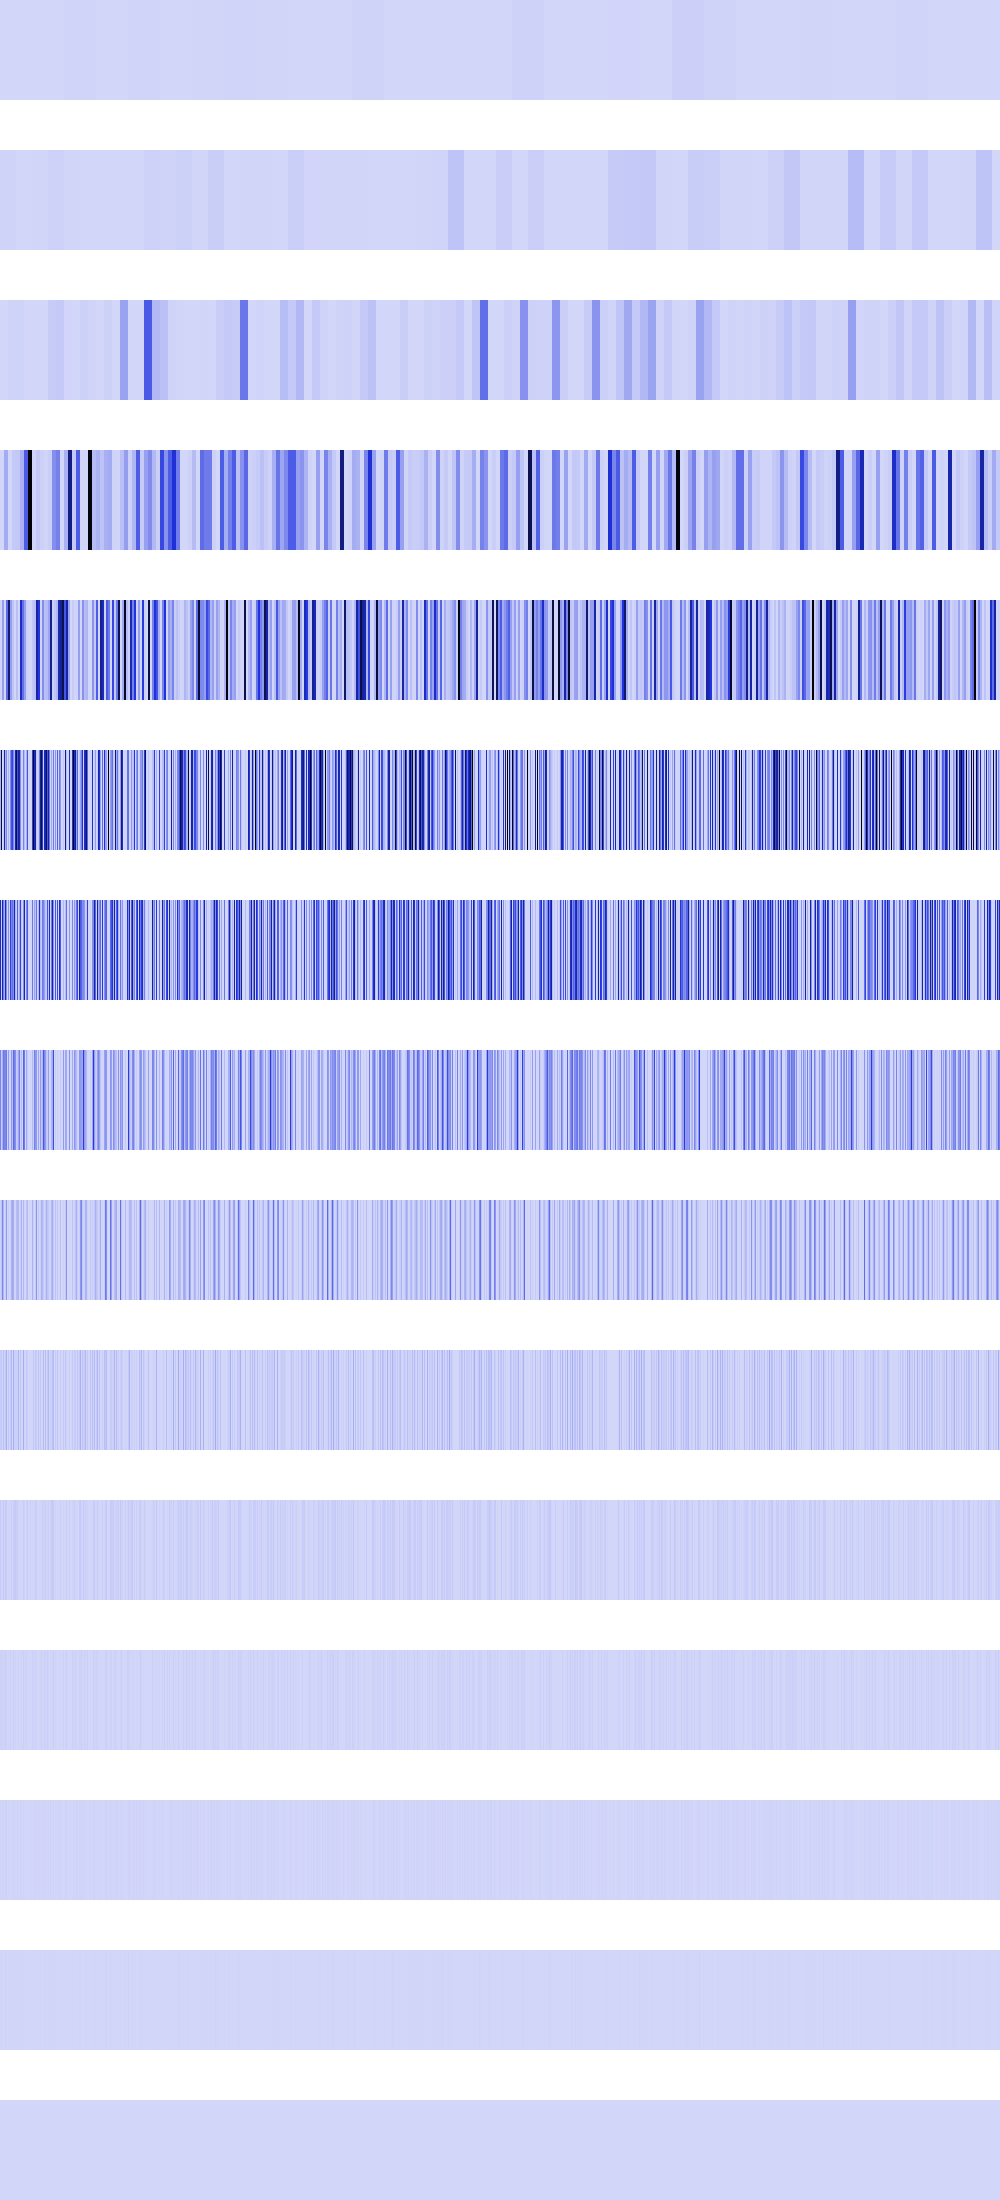

Values plotted in this chart, from the file beside it:
846400, 846400, 846400, 846400, 846400, 846400, 846400, 846400, 846400, 846400, 846400, 846400, 846400, 846400, 846400, 846400, 846400, 846400, 846400, 846400, 846400, 846400, 846400, 846400
9934956, 9934956, 9934956, 9934956, 9934956, 9934956, 9934956, 9934956, 9934956, 9934956, 9934956, 9934956, 9934956, 9934956, 9934956, 9934956, 1721344, 1721344, 1721344, 1721344, 1721344, 1721344, 1721344, 1721344
430336, 430336, 430336, 430336, 430336, 430336, 430336, 430336, 9934956, 9934956, 9934956, 9934956, 9934956, 9934956, 9934956, 9934956, 10758244, 10758244, 10758244, 10758244, 10758244, 10758244, 10758244, 10758244
0, 0, 0, 0, 127598728, 127598728, 127598728, 127598728, 16384, 16384, 16384, 16384, 39739824, 39739824, 39739824, 39739824, 41370016, 41370016, 41370016, 41370016, 104857600, 104857600, 104857600, 104857600
6230016, 6230016, 158959296, 158959296, 16384, 16384, 314278784, 314278784, 775071936, 775071936, 162203296, 162203296, 52301824, 52301824, 0, 0, 64000000, 64000000, 65536, 65536, 539722432, 539722432, 300811168, 300811168
102252544, 912523264, 16384, 23658496, 629407744, 104857600, 224280576, 0, 97140736, 0, 220463104, 383528128, 419430400, 239878144, 87310336, 635837184, 889459584, 388562944, 635837184, 610278464, 212926464, 20070400, 0, 247873536
570327040, 13107200, 635863040, 251789312, 117964800, 555024384, 219185152, 0, 194281472, 0, 440926208, 230850560, 301989888, 209747968, 605716480, 92045312, 17334272, 340918272, 23887872, 130056192, 425852928, 40140800, 0, 206995456
234684416, 26214400, 114098176, 268697600, 235929600, 228458496, 274530304, 0, 170459136, 0, 9437184, 176488448, 67108864, 311754752, 255131648, 206110720, 34668544, 44302336, 137953280, 260112384, 12845056, 80281600, 0, 332726272
16384000, 52428800, 228196352, 101187584, 2097152, 20709376, 179961856, 0, 22151168, 0, 18874368, 101318656, 134217728, 120193024, 6946816, 9568256, 69337088, 88604672, 91357184, 131072, 25690112, 110231552, 0, 95027200
32768000, 37748736, 3407872, 68157440, 4194304, 41418752, 108265472, 0, 44302336, 0, 37748736, 85196800, 0, 122945536, 13893632, 19136512, 21233664, 9437184, 98828288, 262144, 51380224, 2359296, 0, 122945536
31981568, 8388608, 6815744, 35651584, 8388608, 32505856, 31981568, 0, 4718592, 0, 8388608, 19398656, 0, 27787264, 27787264, 38273024, 25690112, 18874368, 13107200, 524288, 2097152, 4718592, 0, 27787264
13631488, 16777216, 13631488, 4194304, 16777216, 14680064, 13631488, 0, 9437184, 0, 16777216, 5242880, 0, 22020096, 5242880, 9437184, 1048576, 4194304, 9437184, 1048576, 4194304, 9437184, 0, 22020096
10485760, 0, 10485760, 8388608, 0, 12582912, 10485760, 0, 2097152, 0, 0, 10485760, 0, 10485760, 10485760, 2097152, 2097152, 8388608, 2097152, 2097152, 8388608, 2097152, 0, 10485760
4194304, 0, 4194304, 0, 0, 8388608, 4194304, 0, 4194304, 0, 0, 4194304, 0, 4194304, 4194304, 4194304, 4194304, 0, 4194304, 4194304, 0, 4194304, 0, 4194304
0, 0, 0, 0, 0, 0, 0, 0, 0, 0, 0, 0, 0, 0, 0, 0, 0, 0, 0, 0, 0, 0, 0, 0
